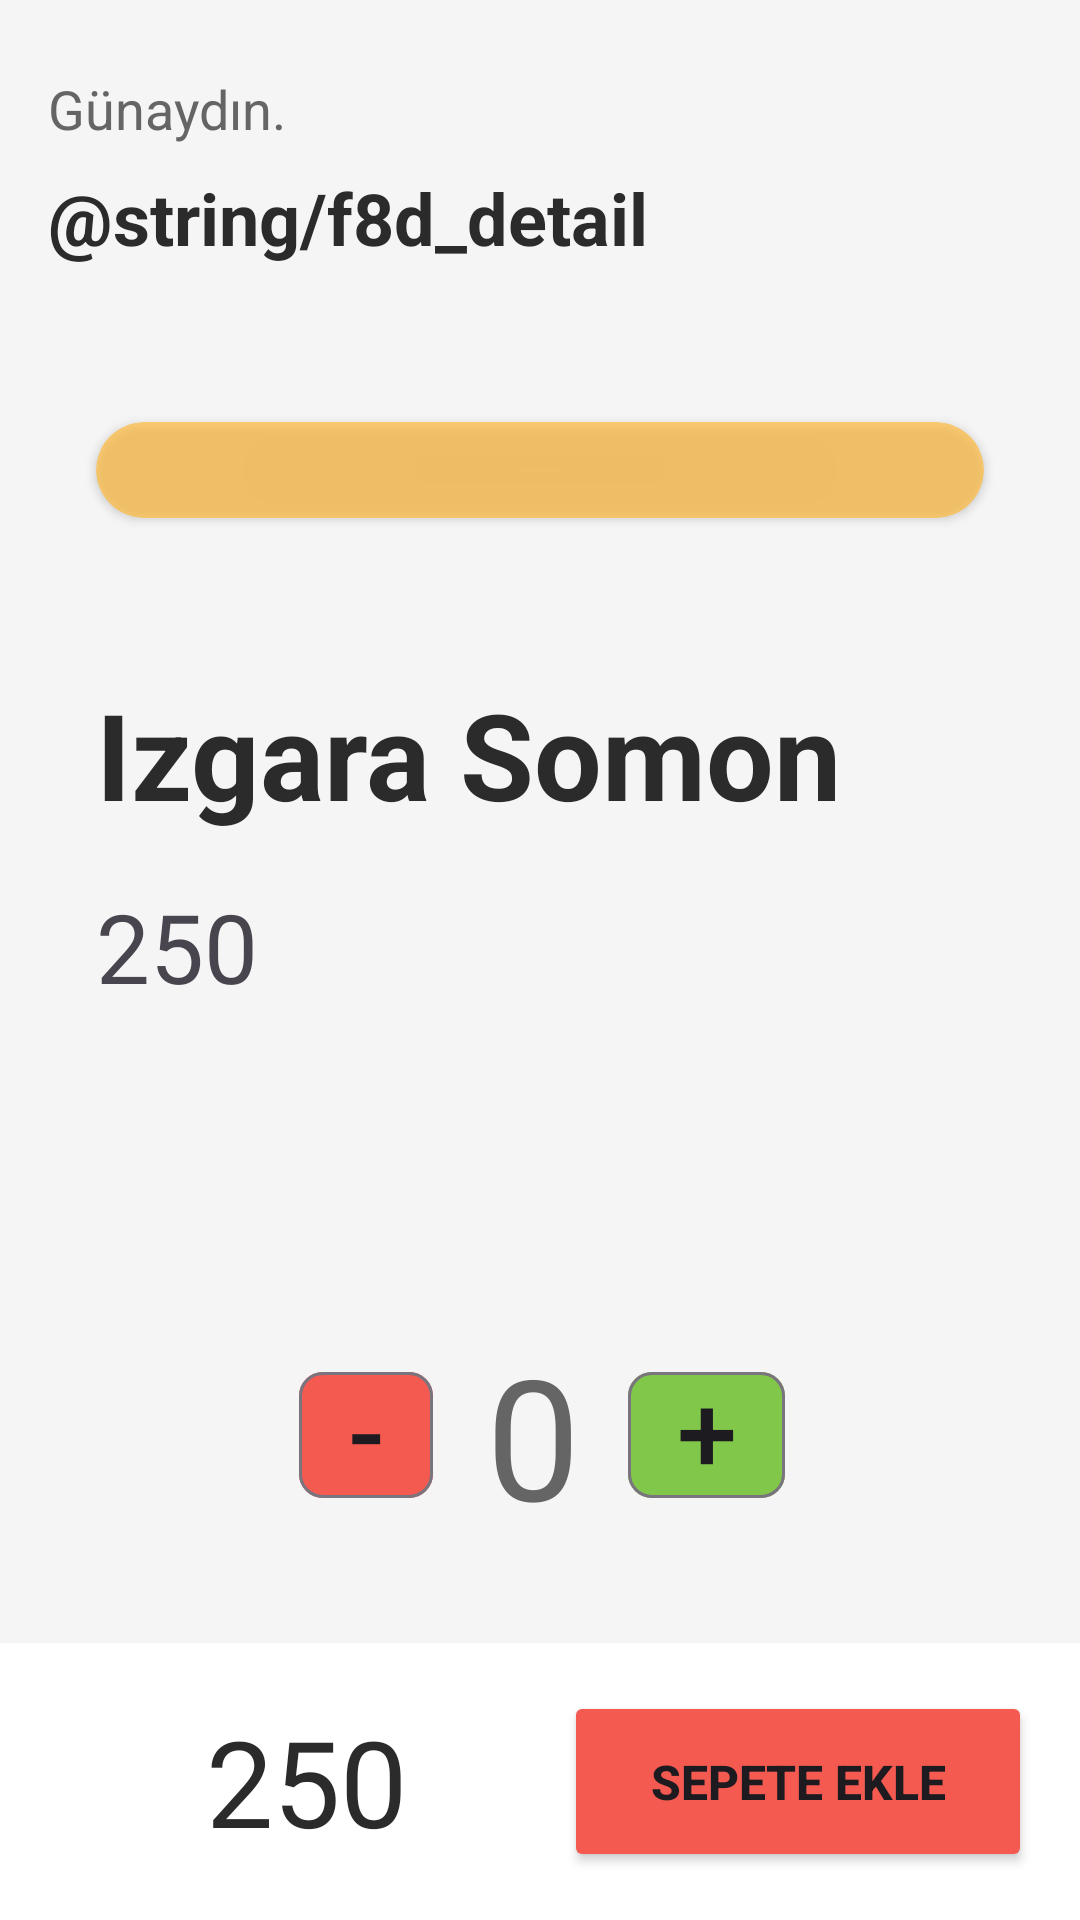

Android layout source for this screen:
<!-- AndroidManifest.xml: application theme Theme.F8D -->
<!-- res/layout/fragment_detail.xml -->
<?xml version="1.0" encoding="utf-8"?>
<androidx.constraintlayout.widget.ConstraintLayout xmlns:android="http://schemas.android.com/apk/res/android"
    xmlns:app="http://schemas.android.com/apk/res-auto"
    xmlns:tools="http://schemas.android.com/tools"
    android:layout_width="match_parent"
    android:layout_height="match_parent"
    android:background="@color/background"
    tools:context=".ui.fragment.DetailFragment">

    <TextView
        android:id="@+id/textWelcome"
        android:layout_width="wrap_content"
        android:layout_height="wrap_content"
        android:layout_marginStart="16dp"
        android:layout_marginTop="24dp"
        android:text="@string/welcome"
        android:textColor="@color/gray102"
        android:textSize="18sp"
        android:textStyle="normal"
        app:layout_constraintStart_toStartOf="parent"
        app:layout_constraintTop_toTopOf="parent" />

    <TextView
        android:id="@+id/textView2"
        android:layout_width="wrap_content"
        android:layout_height="wrap_content"
        android:layout_marginTop="8dp"
        android:text="@string/f8d_detail"
        android:textColor="@color/black"
        android:textSize="24sp"
        android:textStyle="bold"
        app:layout_constraintEnd_toEndOf="@+id/textWelcome"
        app:layout_constraintHorizontal_bias="0.0"
        app:layout_constraintStart_toStartOf="@+id/textWelcome"
        app:layout_constraintTop_toBottomOf="@+id/textWelcome" />

    <androidx.cardview.widget.CardView
        android:id="@+id/cardView"
        android:layout_width="0dp"
        android:layout_height="wrap_content"
        android:layout_marginStart="32dp"
        android:layout_marginEnd="32dp"
        android:backgroundTint="@color/card_background"
        android:elevation="40dp"
        app:cardCornerRadius="32dp"
        app:layout_constraintBottom_toTopOf="@+id/orderTitle"
        app:layout_constraintEnd_toEndOf="parent"
        app:layout_constraintHorizontal_bias="1.0"
        app:layout_constraintStart_toStartOf="parent"
        app:layout_constraintTop_toBottomOf="@+id/textView2">

        <androidx.constraintlayout.widget.ConstraintLayout
            android:layout_width="wrap_content"
            android:layout_height="match_parent"
            android:layout_gravity="center">

            <ImageView
                android:id="@+id/imageView"
                android:layout_width="wrap_content"
                android:layout_height="wrap_content"
                android:layout_margin="16dp"
                android:contentDescription="@null"
                android:src="@drawable/ic_launcher_background"
                app:layout_constraintBottom_toBottomOf="parent"
                app:layout_constraintEnd_toEndOf="parent"
                app:layout_constraintStart_toStartOf="parent"
                app:layout_constraintTop_toTopOf="parent" />
        </androidx.constraintlayout.widget.ConstraintLayout>

    </androidx.cardview.widget.CardView>

    <TextView
        android:id="@+id/orderTitle"
        android:layout_width="0dp"
        android:layout_height="wrap_content"
        android:layout_marginBottom="16dp"
        android:gravity="start"
        android:text="@string/order_title"
        android:textColor="@color/black"
        android:textSize="40sp"
        android:textStyle="bold"
        app:layout_constraintBottom_toTopOf="@+id/orderPrice"
        app:layout_constraintEnd_toEndOf="@+id/cardView"
        app:layout_constraintHorizontal_bias="0.0"
        app:layout_constraintStart_toStartOf="@+id/cardView" />

    <TextView
        android:id="@+id/orderPrice"
        android:layout_width="0dp"
        android:layout_height="wrap_content"
        android:layout_marginBottom="104dp"
        android:text="@string/order_price"
        android:textSize="32sp"
        app:layout_constraintBottom_toTopOf="@+id/linearLayout2"
        app:layout_constraintEnd_toEndOf="@+id/orderTitle"
        app:layout_constraintHorizontal_bias="1.0"
        app:layout_constraintStart_toStartOf="@+id/orderTitle" />

    <LinearLayout
        android:id="@+id/linearLayout2"
        android:layout_width="0dp"
        android:layout_height="wrap_content"
        android:layout_marginBottom="32dp"
        android:gravity="center"
        android:orientation="horizontal"
        app:layout_constraintBottom_toTopOf="@+id/toolbar"
        app:layout_constraintEnd_toEndOf="parent"
        app:layout_constraintHorizontal_bias="1.0"
        app:layout_constraintStart_toStartOf="parent">

        <com.google.android.material.chip.Chip
            android:id="@+id/orderMinus"
            android:layout_width="wrap_content"
            android:layout_height="wrap_content"
            android:layout_gravity="center"
            android:layout_marginEnd="16dp"
            android:backgroundTint="@color/red"
            android:text="@string/order_minus"
            android:textAlignment="center"
            android:textSize="36sp"
            android:textStyle="bold" />

        <TextView
            android:id="@+id/orderCounter"
            android:layout_width="wrap_content"
            android:layout_height="wrap_content"
            android:layout_gravity="center"
            android:text="@string/order_counter"
            android:textAlignment="center"
            android:textColor="@color/gray102"
            android:textSize="56sp"
            android:textStyle="normal" />

        <com.google.android.material.chip.Chip
            android:id="@+id/orderPlus"
            android:layout_width="wrap_content"
            android:layout_height="wrap_content"
            android:layout_gravity="center"
            android:layout_marginStart="16dp"
            android:backgroundTint="@color/green"
            android:text="@string/order_plus"
            android:textAlignment="center"
            android:textSize="36sp"
            android:textStyle="bold" />

    </LinearLayout>

    <androidx.appcompat.widget.Toolbar
        android:id="@+id/toolbar"
        android:layout_width="match_parent"
        android:layout_height="wrap_content"
        android:background="@color/white"
        android:backgroundTint="@color/white"
        android:minHeight="?attr/actionBarSize"
        android:padding="16dp"
        android:theme="?attr/actionBarTheme"
        app:layout_constraintBottom_toBottomOf="parent"
        app:layout_constraintEnd_toEndOf="parent"
        app:layout_constraintStart_toStartOf="parent">

        <LinearLayout
            android:layout_width="match_parent"
            android:layout_height="match_parent"
            android:layout_gravity="center"
            android:gravity="center"
            android:orientation="horizontal"
            tools:layout_editor_absoluteX="16dp"
            tools:layout_editor_absoluteY="32dp">

            <TextView
                android:id="@+id/orderTotalPrice"
                android:layout_width="match_parent"
                android:layout_height="match_parent"
                android:layout_weight="1"
                android:gravity="center"
                android:text="@string/order_price"
                android:textAlignment="center"
                android:textColor="@color/black"
                android:textSize="40sp"
                android:textStyle="normal" />

            <Button
                android:id="@+id/orderSubmitBtn"
                android:layout_width="match_parent"
                android:layout_height="match_parent"
                android:layout_marginEnd="16dp"
                android:layout_weight="1"
                android:backgroundTint="@color/red"
                android:text="@string/order_submit"
                android:textSize="16sp"
                android:textStyle="bold" />

        </LinearLayout>
    </androidx.appcompat.widget.Toolbar>

</androidx.constraintlayout.widget.ConstraintLayout>
<!-- resources referenced by this layout -->
<resources>
  <color name="background">#FFF5F5F5</color>
  <color name="black">#FF2B2B2B</color>
  <color name="card_background">#B3FFBC3F</color>
  <color name="gray102">#FF656565</color>
  <color name="green">#FF81C74A</color>
  <color name="red">#FFF55A51</color>
  <color name="white">#FFFFFFFF</color>
  <string name="order_counter">0</string>
  <string name="order_minus">-</string>
  <string name="order_plus">+</string>
  <string name="order_price">250</string>
  <string name="order_submit">Sepete Ekle</string>
  <string name="order_title">Izgara Somon</string>
  <string name="welcome">Günaydın.</string>
  <style name="Theme.F8D" parent="Base.Theme.F8D" />
  <style name="Base.Theme.F8D" parent="Theme.Material3.DayNight.NoActionBar">
          
          
      </style>
</resources>
